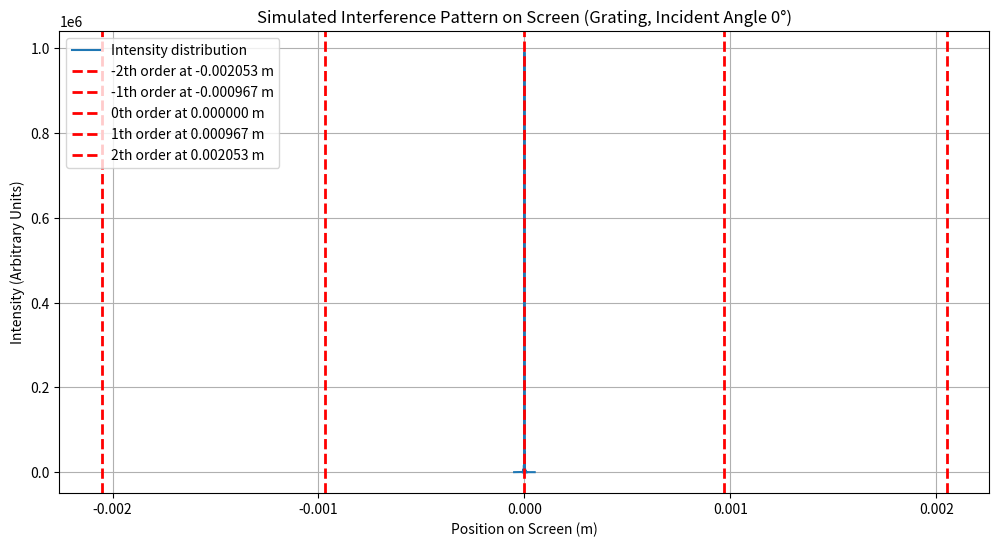

Recreate this plot in Python.
import numpy as np
import matplotlib.pyplot as plt

# Constants
groove_density = 300  # grooves per mm
d = 1e-3 / groove_density  # grating spacing in meters (converted from mm to meters)
wavelength = 633e-9  # wavelength in meters (e.g., 633 nm for HeNe laser)
N = 1000  # number of grooves illuminated
L = 0.005  # distance to screen in meters
s = 0.1e-3  # slit width

# Angle of incidence (in degrees and converted to radians)
alpha_deg = 0  # incident angle in degrees
alpha = np.radians(alpha_deg)  # convert to radians

# Function to calculate diffraction angle for a given order
def angle(d, alpha, m, wavelength):
    sin_theta = np.sin(alpha) + (m * wavelength) / d
    if np.abs(sin_theta) <= 1:  # Ensure the value is within valid range
        return np.arcsin(sin_theta)
    else:
        return None  # Return None if out of range

# Calculate angles for different diffraction orders
angles = []
for m in range(-2, 3):  # Calculate for negative, zero, and positive orders
    angle_m = angle(d, alpha, m, wavelength)
    if angle_m is not None:
        angles.append(angle_m)

# Print calculated angles and corresponding screen positions
print("Angles (radians):", angles)
print("Screen positions (m):", np.tan(angles) * L)

# Calculate intensity distribution
def calculate_intensity(theta, N, d, s, wavelength, alpha):
    # Phase difference for grating and slit interference
    p = np.sin(theta) - np.sin(alpha)
    
    # Intensity for the diffraction grating (from N grooves)
    I_grating = (np.sin(N * np.pi * d * p / wavelength) / (np.sin(np.pi * d * p / wavelength)))**2
    
    # Intensity for the single slit diffraction
    I_slit = (np.sin(np.pi * s * p / wavelength) / (np.pi * s * p / wavelength))**2
    
    # Total intensity is the product of both
    I_total = I_grating * I_slit
    return I_total

# Screen positions (x)
x = np.linspace(-0.00005, 0.00005, 1000)  # Position on the screen
theta = np.arctan(x / L)  # Corresponding angles

# Compute intensity at each screen position
y = calculate_intensity(theta, N, d, s, wavelength, alpha)

# Plot intensity distribution
plt.figure(figsize=(12, 6))
plt.plot(x, y, label='Intensity distribution')

# Mark the calculated maxima (diffraction orders) on the screen
screen_positions = L * np.tan(np.array(angles))  # Convert angles to screen positions
i = -2  # Start with -2nd order
for pos in screen_positions:
    plt.axvline(x=pos, color='red', linestyle='--', linewidth=2, label=f'{i}th order at {pos:.6f} m')
    i += 1

# Final plot details
plt.title(f'Simulated Interference Pattern on Screen (Grating, Incident Angle {alpha_deg}°)')
plt.xlabel('Position on Screen (m)')
plt.ylabel('Intensity (Arbitrary Units)')
plt.grid(True)
plt.legend(loc='upper left')
plt.show()
